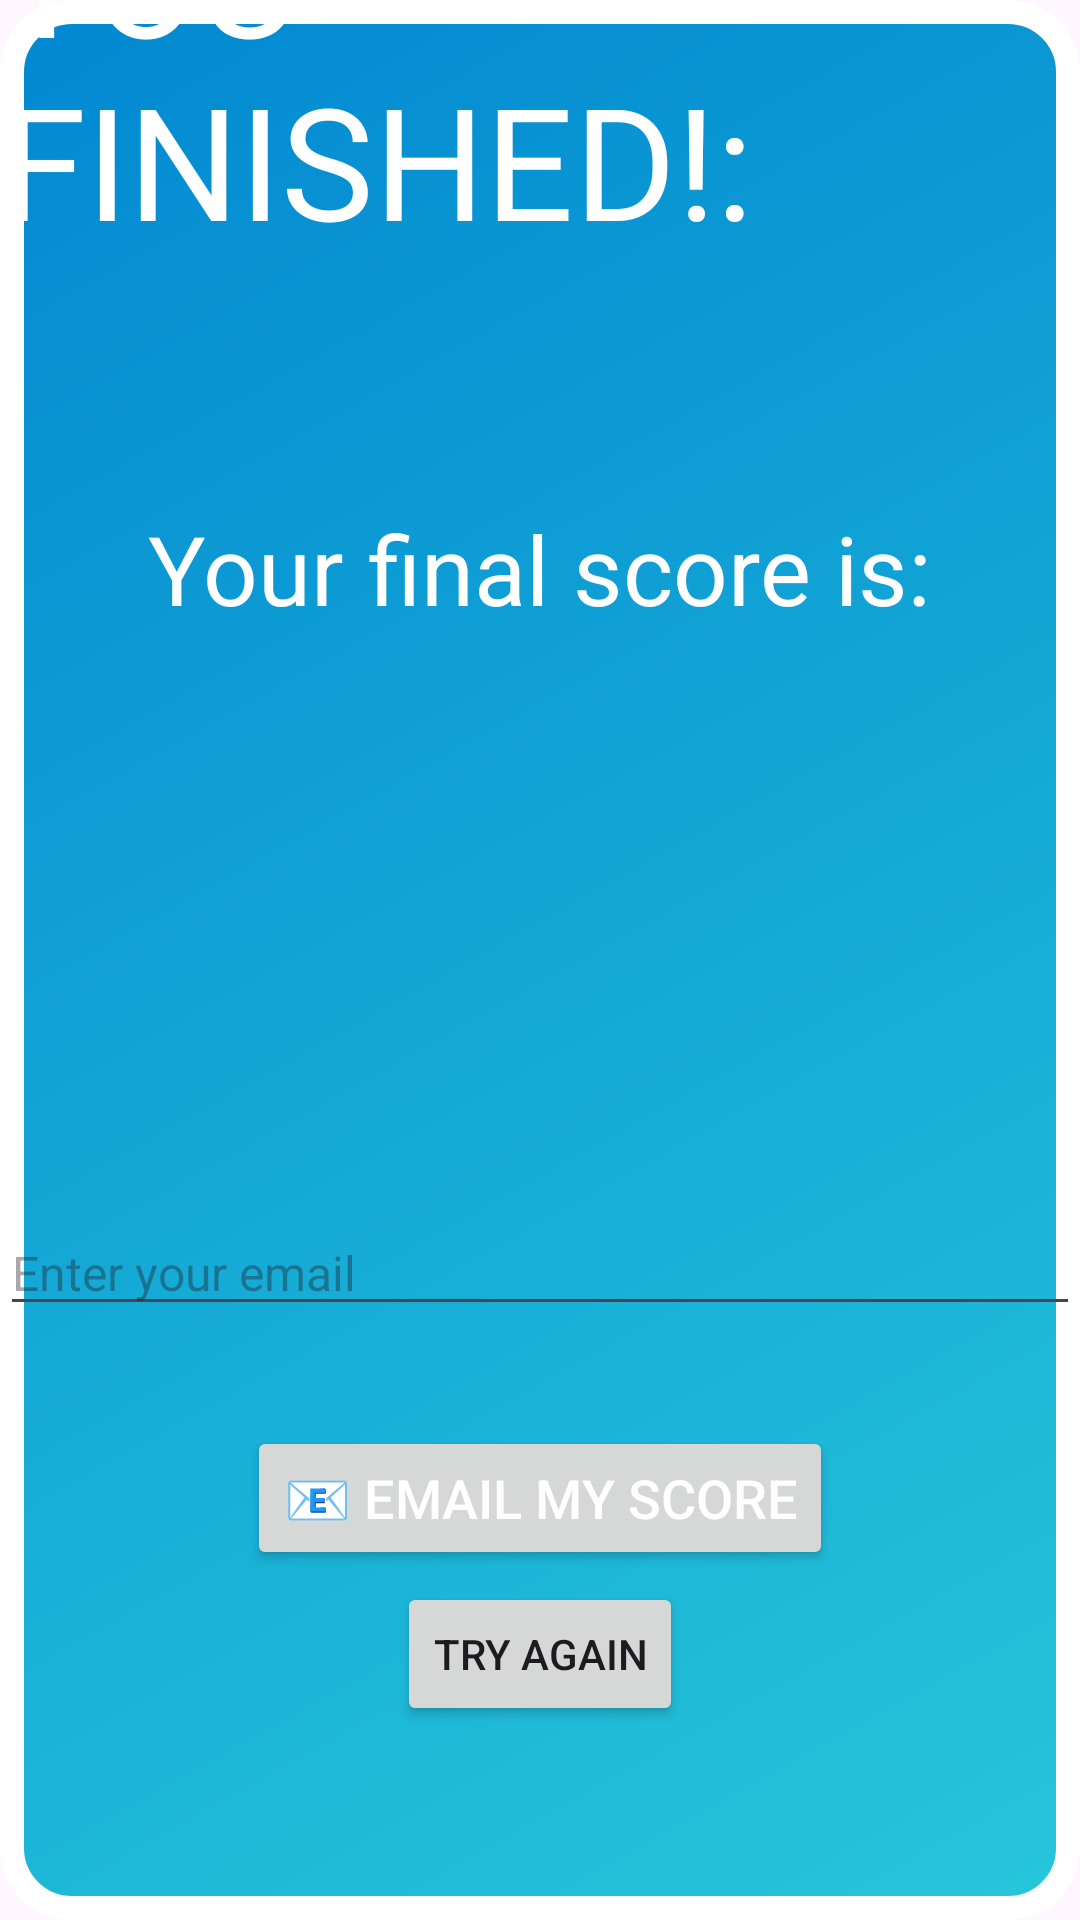

Android layout source for this screen:
<!-- AndroidManifest.xml: application theme Theme.MoviesByEmojis -->
<!-- res/layout/activity_score.xml -->
<?xml version="1.0" encoding="utf-8"?>
<LinearLayout
    android:layout_width="match_parent"
    android:layout_height="match_parent"
    android:orientation="vertical"
    android:gravity="center"
    android:background="@drawable/gradient_background"
    xmlns:android="http://schemas.android.com/apk/res/android">

    <TextView
        android:layout_width="wrap_content"
        android:layout_height="wrap_content"
        android:id="@+id/TitleEnd"
        android:text="@string/title_end"
        android:translationY="-180dp"
        android:textSize="52sp"
        android:textColor="@color/white"
        />

    <TextView
        android:layout_width="wrap_content"
        android:layout_height="wrap_content"
        android:id="@+id/FinalScore"
        android:text="@string/your_score"
        android:translationY="-100dp"
        android:textSize="32sp"
        android:textColor="@color/white"
        />

    <TextView
        android:layout_width="wrap_content"
        android:layout_height="wrap_content"
        android:id="@+id/ScoreNumber"
        android:textSize="42sp"
        android:text=""
        android:textColor="@color/white"
        />

    <Button
        android:layout_width="wrap_content"
        android:layout_height="wrap_content"
        android:translationY="160dp"
        android:id="@+id/Restart"
        android:text="Try Again"

      />

    <Button
        android:layout_width="wrap_content"
        android:layout_height="wrap_content"
        android:id="@+id/emailButton"
        android:text="@string/email_button"
        android:textSize="18sp"
        android:textColor="@color/white"
        android:translationY="60dp"
       />

    <EditText
        android:layout_width="match_parent"
        android:layout_height="wrap_content"
        android:id="@+id/emailInput"
        android:hint="@string/email_hint"
        android:inputType="textEmailAddress"
        android:textSize="16sp"
        android:translationY="-60dp"
        />

</LinearLayout>
<!-- resources referenced by this layout -->
<resources>
  <!-- drawable gradient_background (drawable) -->
  <?xml version="1.0" encoding="utf-8"?>
  <shape xmlns:android="http://schemas.android.com/apk/res/android">
      <gradient
          android:startColor="#26C6DA"
          android:endColor="#0288D1"
          android:angle="135"/>
  
      <stroke
          android:width="8dp"
          android:color="#FFFFFF"/>
  
      <corners android:radius="20dp"/>
  </shape>
  <string name="email_button">📧 Email My Score</string>
  <string name="email_hint">Enter your email</string>
  <string name="title_end">YOU FINISHED!:</string>
  <string name="your_score">Your final score is:</string>
  <style name="Theme.MoviesByEmojis" parent="Base.Theme.MoviesByEmojis" />
  <style name="Base.Theme.MoviesByEmojis" parent="Theme.Material3.DayNight.NoActionBar">
          
          
      </style>
  <!-- not gathered from this repository: default colours our renderer supplied (Android Studio template values) -->
  <color name="white">#FFFFFFFF</color>
</resources>
